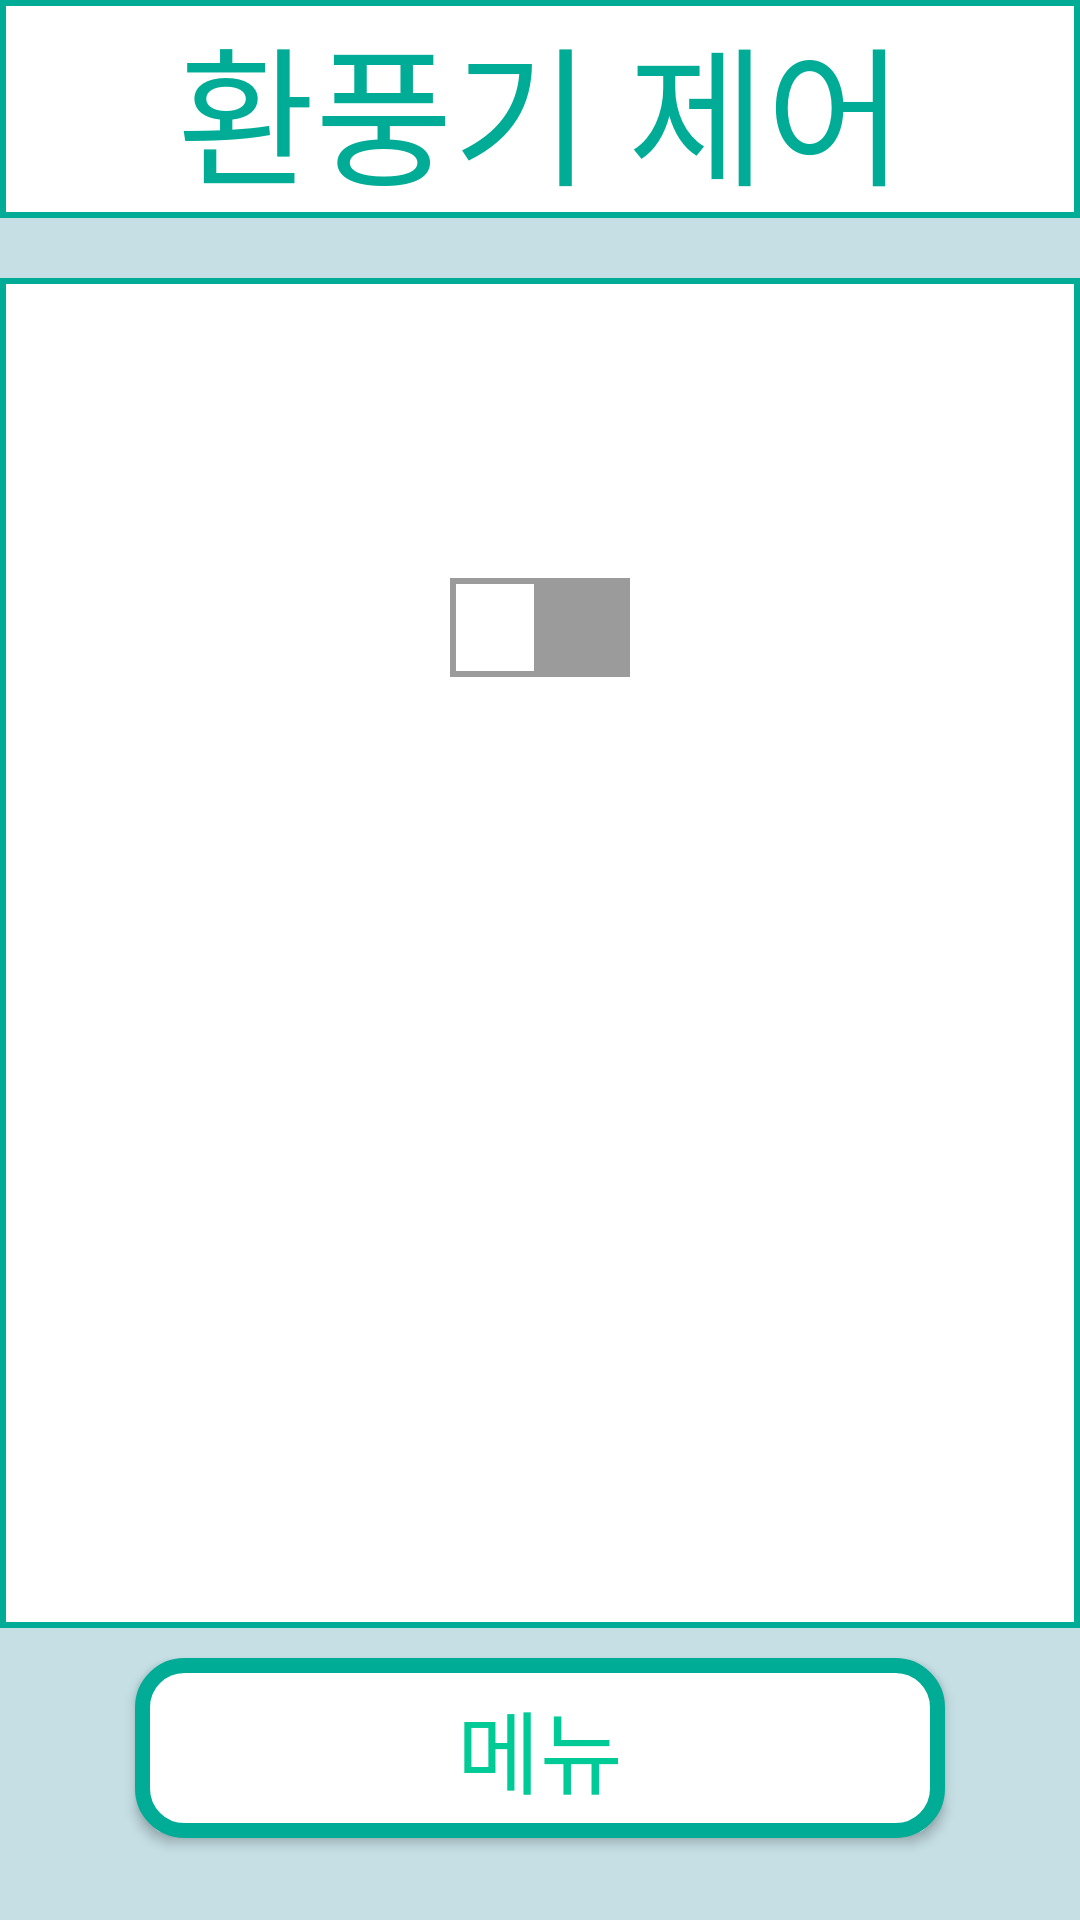

Here is an Android app screen rendered from its layout file. Give the layout XML and the strings, colors and styles it references.
<!-- AndroidManifest.xml: application theme Theme.Example_Sugnup -->
<!-- res/layout/activity_vent.xml -->
<?xml version="1.0" encoding="utf-8"?>
<androidx.constraintlayout.widget.ConstraintLayout xmlns:android="http://schemas.android.com/apk/res/android"
    xmlns:app="http://schemas.android.com/apk/res-auto"
    xmlns:tools="http://schemas.android.com/tools"
    android:layout_width="match_parent"
    android:layout_height="match_parent"
    tools:context=".Menu.VentActivity">

    <LinearLayout
        android:layout_width="match_parent"
        android:layout_height="match_parent"
        android:background="#c5dfe5"
        android:orientation="vertical"
        app:layout_constraintBottom_toBottomOf="parent">

        <TextView
            android:layout_width="match_parent"
            android:layout_height="wrap_content"
            android:background="@drawable/tvbox"
            android:fontFamily="@font/jua"
            android:gravity="center"
            android:text="환풍기 제어"
            android:textColor="#00AC95"
            android:textSize="50dp" />

        <LinearLayout
            android:layout_width="match_parent"
            android:layout_height="450dp"
            android:layout_marginTop="20dp"
            android:background="@drawable/tvbox"
            android:orientation="vertical">


            <ImageView
                android:layout_marginTop="50dp"
                android:id="@+id/iv_ventilator"
                android:layout_width="wrap_content"
                android:layout_height="wrap_content"
                android:layout_gravity="center"
                android:background="@drawable/open"
                android:maxWidth="50dp"
                android:maxHeight="50dp" />

            <Switch
                android:layout_width="wrap_content"
                android:layout_height="wrap_content"
                android:layout_gravity="center_horizontal"
                android:track="@drawable/switch_track_selector"
                android:thumb="@drawable/switch_thumb"
                android:textOn="켜짐"
                android:textOff="꺼짐"
                android:id="@+id/switch_ventilator"
                android:layout_marginTop="50dp"
                />
        </LinearLayout>

        <Button
            android:layout_width="wrap_content"
            android:layout_height="wrap_content"
            android:background="@drawable/buttonedit"
            android:text="메뉴"
            android:fontFamily="@font/jua"
            android:textColor="#00CA95"
            android:textSize="30dp"
            android:layout_gravity="center_horizontal"
            android:layout_marginTop="10dp"
            android:id="@+id/ventilator_menu"
            />
    </LinearLayout>



</androidx.constraintlayout.widget.ConstraintLayout>
<!-- resources referenced by this layout -->
<resources>
  <!-- drawable buttonedit (drawable) -->
  <?xml version="1.0" encoding="utf-8"?>
      <shape xmlns:android="http://schemas.android.com/apk/res/android" android:shape="rectangle">
          <corners
              android:radius="14dp"
              />
          <solid
              android:color="#ffffff"
              />
  
          <size
              android:width="270dp"
              android:height="60dp"
              />
          <stroke
              android:width="5dp"
              android:color="#00AC95"
              />
      </shape>
  <!-- drawable switch_thumb (drawable) -->
  <?xml version="1.0" encoding="utf-8"?>
  <shape xmlns:android="http://schemas.android.com/apk/res/android" android:shape="rectangle">
      <size
          android:width="30dp"
          android:height="25dp" />
  
      <solid
          android:color="#FFFFFF" />
  
      <stroke
          android:width="2dp"
          android:color="#9b9b9b" />
  
  </shape>
  <!-- drawable switch_track_selector (drawable) -->
  <?xml version="1.0" encoding="utf-8"?>
  <selector xmlns:android="http://schemas.android.com/apk/res/android">
      <item
          android:drawable="@drawable/switch_track_off"
  
          android:state_checked="false"/>
  
      <item
          android:drawable="@drawable/switch_track_on"
          android:state_checked="true"
          />
  
  </selector>
  <!-- drawable tvbox (drawable) -->
  <?xml version="1.0" encoding="utf-8"?>
  <layer-list xmlns:android="http://schemas.android.com/apk/res/android">
      <item>
          <shape android:shape="rectangle">
              <stroke android:width="2dp" android:color="#00AC95"/>
              <solid android:color="#FFFFFF"/>
          </shape>
      </item>
  </layer-list>
  <style name="Theme.Example_Sugnup" parent="Theme.AppCompat.Light.DarkActionBar">
          
          <item name="colorPrimary">@color/purple_500</item>
          <item name="colorPrimaryVariant">@color/purple_700</item>
          <item name="colorOnPrimary">@color/white</item>
          
          <item name="colorSecondary">@color/teal_200</item>
          <item name="colorSecondaryVariant">@color/teal_700</item>
          <item name="colorOnSecondary">@color/black</item>
          
          <item name="android:statusBarColor" tools:targetApi="l">?attr/colorPrimaryVariant</item>
          
  
          <item name="windowActionBar">false</item>
          <item name="windowNoTitle">true</item>
  
      </style>
  <!-- drawable switch_track_off (drawable) -->
  <?xml version="1.0" encoding="utf-8"?>
  <shape xmlns:android="http://schemas.android.com/apk/res/android" android:shape="rectangle">
  
      <size
          android:width="51dp"
          android:height="33dp" />
  
      <solid
          android:color="#9b9b9b" />
  
  </shape>
  <!-- drawable switch_track_on (drawable) -->
  <?xml version="1.0" encoding="utf-8"?>
  <shape xmlns:android="http://schemas.android.com/apk/res/android" android:shape="rectangle">
  
      <size
          android:width="51dp"
          android:height="30dp"
          />
      <solid
          android:color="#4cd964" />
  
  </shape>
  <!-- not gathered from this repository: default colours our renderer supplied (Android Studio template values) -->
  <color name="purple_500">#FF6200EE</color>
  <color name="purple_700">#FF3700B3</color>
  <color name="teal_200">#FF03DAC5</color>
  <color name="teal_700">#FF018786</color>
  <color name="black">#FF000000</color>
  <color name="white">#FFFFFFFF</color>
</resources>
